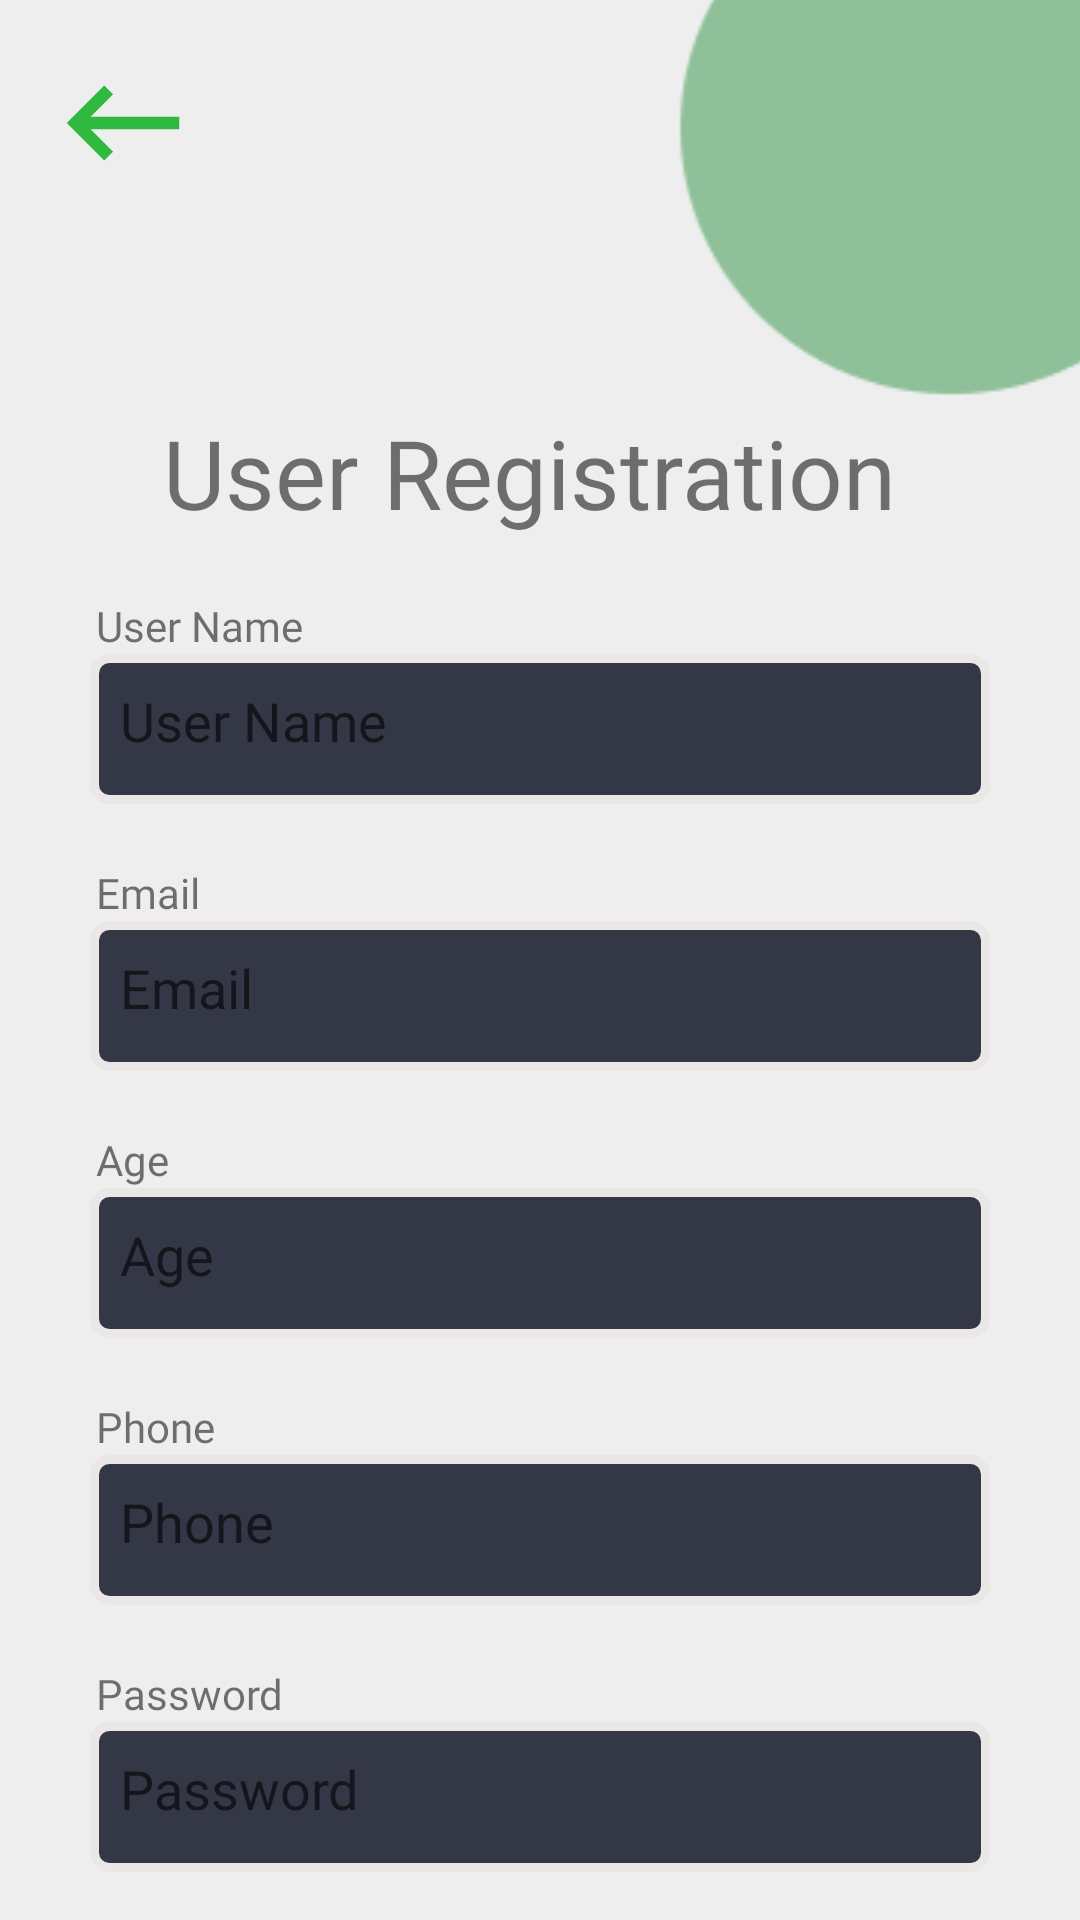

Layout XML and referenced resources for this Android screen:
<!-- AndroidManifest.xml: application theme Theme.EFIR_User -->
<!-- res/layout/activity_register_user.xml -->
<?xml version="1.0" encoding="utf-8"?>
<androidx.constraintlayout.widget.ConstraintLayout xmlns:android="http://schemas.android.com/apk/res/android"
    xmlns:app="http://schemas.android.com/apk/res-auto"
    xmlns:tools="http://schemas.android.com/tools"
    android:layout_width="match_parent"
    android:layout_height="match_parent"
    android:background="#eeeeee"
    tools:context=".register_user"
    >


    <TextView
        android:id="@+id/tv1"
        android:layout_width="wrap_content"
        android:layout_height="wrap_content"
        android:layout_marginStart="44dp"
        android:layout_marginTop="136dp"
        android:layout_marginEnd="44dp"
        android:fontFamily="@font/roboto_thin"
        android:text="User Registration"
        android:textSize="32sp"

        app:layout_constraintEnd_toEndOf="parent"
        app:layout_constraintHorizontal_bias="0.376"
        app:layout_constraintStart_toStartOf="parent"
        app:layout_constraintTop_toTopOf="parent" />

    <TextView
        android:id="@+id/tv2"
        android:layout_width="match_parent"
        android:layout_height="wrap_content"
        android:layout_marginStart="32dp"
        android:layout_marginLeft="32dp"
        android:layout_marginTop="20dp"
        android:text="User Name"
        android:fontFamily="@font/roboto_light"
        app:layout_constraintStart_toStartOf="parent"
        app:layout_constraintTop_toBottomOf="@+id/tv1" />

    <EditText
        android:id="@+id/edt_username"
        android:layout_width="match_parent"
        android:layout_height="50sp"
        android:layout_marginLeft="30dp"
        android:layout_marginRight="30dp"
        android:background="@drawable/edit_text_background"
        android:fontFamily="@font/roboto_light"
        android:drawablePadding="20dp"
        android:ems="10"
        android:gravity="left"
        android:padding="10dp"
        android:paddingLeft="10dp"
        android:textColor="#000000"

        android:hint="User Name"
        android:inputType="textPersonName"
        app:layout_constraintEnd_toEndOf="parent"
        app:layout_constraintHorizontal_bias="0.439"
        app:layout_constraintStart_toStartOf="parent"
        app:layout_constraintTop_toBottomOf="@+id/tv2" />

    <TextView
        android:id="@+id/tv3"
        android:layout_width="match_parent"
        android:layout_height="wrap_content"
        android:layout_marginStart="32dp"
        android:layout_marginLeft="32dp"
        android:layout_marginTop="20dp"
        android:text="Email"
        android:fontFamily="@font/roboto_light"
        app:layout_constraintStart_toStartOf="parent"
        app:layout_constraintTop_toBottomOf="@+id/edt_username"/>

    <EditText
        android:id="@+id/edt_email"
        android:layout_width="match_parent"
        android:layout_height="50sp"
        android:layout_marginStart="30dp"
        android:layout_marginLeft="30dp"
        android:layout_marginEnd="30dp"
        android:layout_marginRight="30dp"
        android:background="@drawable/edit_text_background"
        android:fontFamily="@font/roboto_light"
        android:drawablePadding="20dp"
        android:ems="10"
        android:gravity="left"
        android:hint="Email"
        android:inputType="textEmailAddress"
        android:padding="10dp"
        android:paddingLeft="10dp"
        android:textColor="#000000"

        app:layout_constraintEnd_toEndOf="parent"
        app:layout_constraintStart_toStartOf="parent"
        app:layout_constraintTop_toBottomOf="@+id/tv3" />


    <TextView
        android:id="@+id/tv4"
        android:layout_width="match_parent"
        android:layout_height="wrap_content"
        android:layout_marginStart="32dp"
        android:layout_marginLeft="32dp"
        android:layout_marginTop="20dp"
        android:text="Age"
        android:fontFamily="@font/roboto_light"
        app:layout_constraintStart_toStartOf="parent"
        app:layout_constraintTop_toBottomOf="@+id/edt_email"/>
    <EditText
        android:id="@+id/edt_age"
        android:layout_width="match_parent"
        android:layout_height="50sp"
        android:layout_marginStart="30dp"
        android:layout_marginLeft="30dp"
        android:layout_marginEnd="30dp"
        android:layout_marginRight="30dp"
        android:background="@drawable/edit_text_background"
        android:drawablePadding="20dp"
        android:fontFamily="@font/roboto_light"
        android:ems="10"
        android:gravity="left"
        android:hint="Age"
        android:inputType="number"
        android:padding="10dp"
        android:paddingLeft="10dp"
        android:textColor="#000000"

        app:layout_constraintEnd_toEndOf="parent"
        app:layout_constraintStart_toStartOf="parent"
        app:layout_constraintTop_toBottomOf="@+id/tv4" />

    <TextView
        android:id="@+id/tv5"
        android:layout_width="match_parent"
        android:layout_height="wrap_content"
        android:layout_marginStart="32dp"
        android:layout_marginLeft="32dp"
        android:layout_marginTop="20dp"
        android:text="Phone"
        android:fontFamily="@font/roboto_light"
        app:layout_constraintStart_toStartOf="parent"
        app:layout_constraintTop_toBottomOf="@+id/edt_age"/>


    <EditText
        android:id="@+id/edt_phone"
        android:layout_width="match_parent"
        android:layout_height="50sp"
        android:layout_marginStart="30dp"
        android:layout_marginLeft="30dp"
        android:layout_marginEnd="30dp"
        android:layout_marginRight="30dp"
        android:background="@drawable/edit_text_background"
        android:drawablePadding="20dp"
        android:ems="10"
        android:fontFamily="@font/roboto_light"
        android:gravity="left"
        android:hint="Phone"
        android:inputType="number"
        android:padding="10dp"
        android:paddingLeft="10dp"
        android:textColor="#000000"

        app:layout_constraintEnd_toEndOf="parent"
        app:layout_constraintStart_toStartOf="parent"
        app:layout_constraintTop_toBottomOf="@+id/tv5" />

    <TextView
        android:id="@+id/tv6"
        android:layout_width="match_parent"
        android:layout_height="wrap_content"
        android:layout_marginStart="32dp"
        android:layout_marginLeft="32dp"
        android:layout_marginTop="20dp"
        android:text="Password"
        android:fontFamily="@font/roboto_light"
        app:layout_constraintStart_toStartOf="parent"
        app:layout_constraintTop_toBottomOf="@+id/edt_phone"/>
    <EditText
        android:id="@+id/edt_pass"
        android:layout_width="match_parent"
        android:layout_height="50sp"
        android:layout_marginStart="30dp"
        android:layout_marginLeft="30dp"
        android:layout_marginEnd="30dp"
        android:layout_marginRight="30dp"
        android:background="@drawable/edit_text_background"
        android:fontFamily="@font/roboto_light"
        android:drawablePadding="20dp"
        android:ems="10"
        android:gravity="left"
        android:hint="Password"
        android:inputType="textPassword"
        android:padding="10dp"
        android:paddingLeft="10dp"
        android:textColor="#000000"
        app:layout_constraintEnd_toEndOf="parent"
        app:layout_constraintStart_toStartOf="parent"
        app:layout_constraintTop_toBottomOf="@+id/tv6" />


    <Button
        android:id="@+id/button_reg"
        android:layout_width="150dp"
        android:layout_height="50dp"
        android:layout_marginStart="30dp"
        android:layout_marginTop="44dp"
        android:layout_marginEnd="30dp"
        android:text="register"
        android:textColor="#FFFFFF"
        android:background="@drawable/btn_green"
        android:fontFamily="@font/roboto_light"

        android:textSize="16dp"
        app:layout_constraintEnd_toEndOf="parent"
        app:layout_constraintStart_toStartOf="parent"
        app:layout_constraintTop_toBottomOf="@+id/edt_pass" />

    <TextView
        android:id="@+id/button5"
        android:layout_width="wrap_content"
        android:layout_height="wrap_content"
        android:layout_marginStart="10dp"
        android:layout_marginTop="24dp"
        android:layout_marginEnd="10dp"
        android:fontFamily="@font/roboto_light"
        android:text="Already have Account? click here"
        app:layout_constraintBottom_toBottomOf="parent"
        app:layout_constraintEnd_toEndOf="parent"
        app:layout_constraintStart_toStartOf="parent"
        app:layout_constraintTop_toBottomOf="@+id/button_reg" />

    <ImageView
        android:id="@+id/imageView3"
        android:layout_width="wrap_content"
        android:layout_height="wrap_content"
        android:layout_marginTop="-50dp"
        android:layout_marginEnd="-50dp"
        app:layout_constraintEnd_toEndOf="parent"
        app:layout_constraintTop_toTopOf="parent"
        app:srcCompat="@drawable/circle" />

    <ImageView
        android:id="@+id/back_user"
        android:layout_width="50dp"
        android:layout_height="50dp"
        android:layout_marginStart="16dp"
        android:layout_marginTop="16dp"
        app:layout_constraintStart_toStartOf="parent"
        app:layout_constraintTop_toTopOf="parent"
        app:srcCompat="@drawable/ic_baseline_keyboard_backspace_24" />


</androidx.constraintlayout.widget.ConstraintLayout>
<!-- resources referenced by this layout -->
<resources>
  <!-- drawable btn_green (drawable) -->
  <?xml version="1.0" encoding="utf-8"?>
  <selector xmlns:android="http://schemas.android.com/apk/res/android">
      <item>
          <shape android:shape="rectangle">
              <solid android:color="#B937BE55"/>
              <corners android:radius="15dp"/>
          </shape>
      </item>
  </selector>
  <!-- drawable circle: png bitmap (drawable-v24, 2785 bytes) -->
  <!-- drawable edit_text_background (drawable) -->
  <?xml version="1.0" encoding="utf-8"?>
  <selector xmlns:android="http://schemas.android.com/apk/res/android">
      <item>
          <shape android:shape="rectangle">
              <solid android:color="#343746"/>
              <stroke android:color="#EBE7E7"
                  android:width="3dp"/>
              <corners android:radius="5dp"/>
          </shape>
      </item>
  </selector>
  <!-- drawable ic_baseline_keyboard_backspace_24 (drawable) -->
  <vector android:autoMirrored="true" android:height="24dp"
      android:tint="#2EBA3E" android:viewportHeight="24"
      android:viewportWidth="24" android:width="24dp" xmlns:android="http://schemas.android.com/apk/res/android">
      <path android:fillColor="@android:color/white" android:pathData="M21,11H6.83l3.58,-3.59L9,6l-6,6 6,6 1.41,-1.41L6.83,13H21z"/>
  </vector>
  <style name="Theme.EFIR_User" parent="Theme.AppCompat.DayNight.DarkActionBar">
          
          <item name="colorPrimary">#43D362</item>
          <item name="colorPrimaryVariant">#43D362</item>
          <item name="colorOnPrimary">@color/white</item>
          
          <item name="colorSecondary">@color/teal_200</item>
          <item name="colorSecondaryVariant">@color/teal_700</item>
          <item name="colorOnSecondary">@color/black</item>
          
          <item name="android:statusBarColor">?attr/colorPrimaryVariant</item>
          
      </style>
  <color name="white">#FFFFFFFF</color>
  <color name="teal_200">#FF03DAC5</color>
  <color name="teal_700">#FF018786</color>
  <color name="black">#FF000000</color>
</resources>
